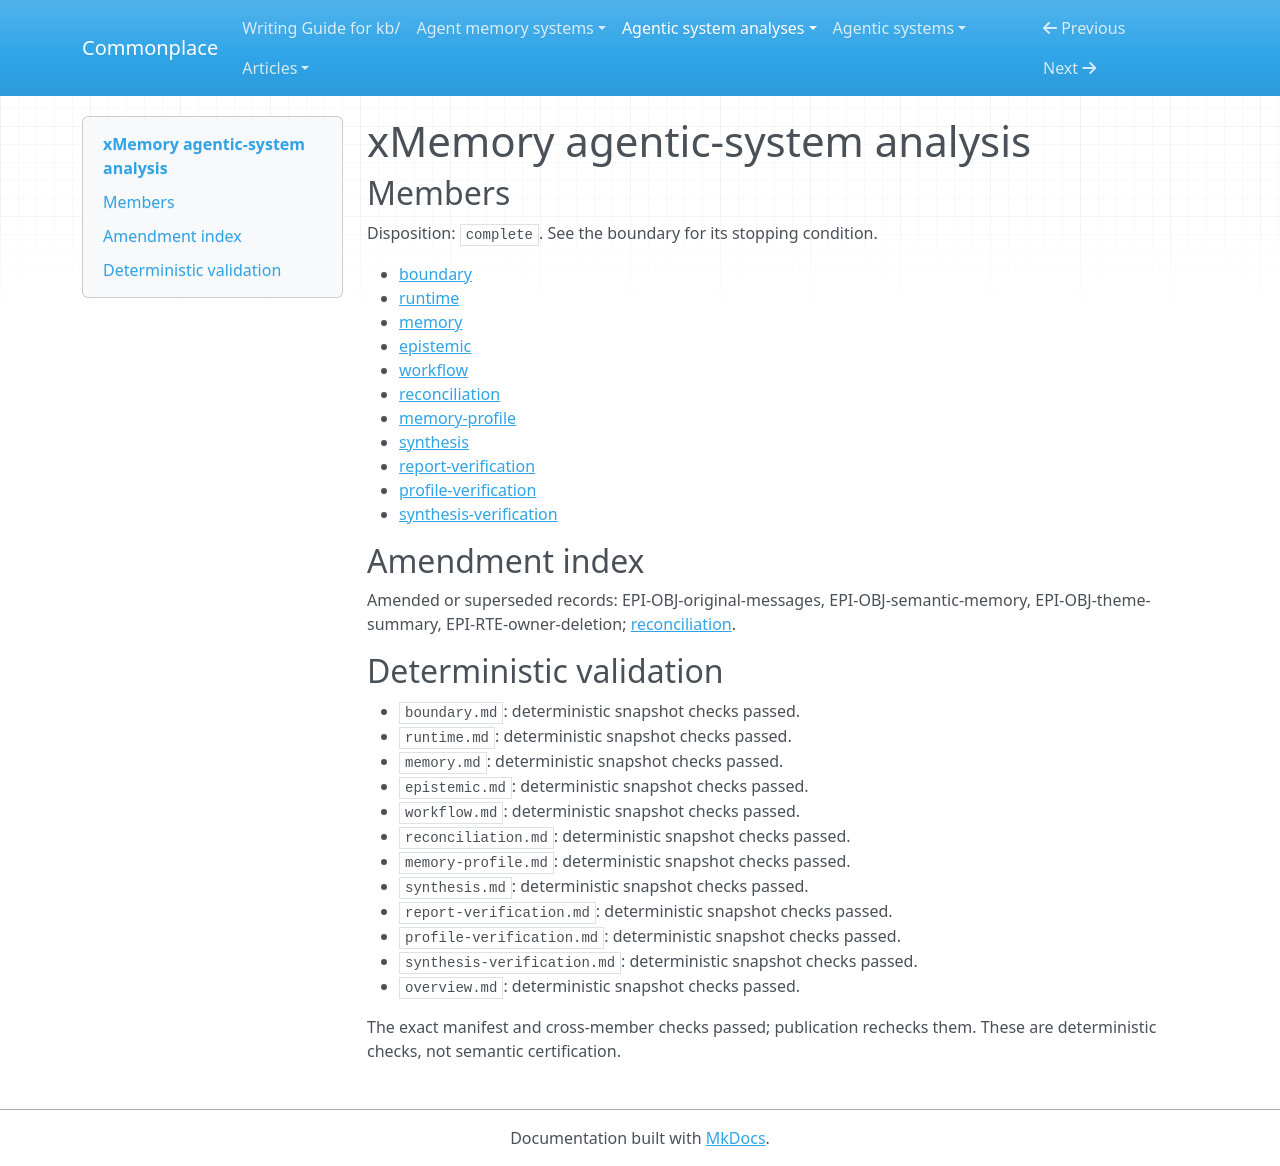

repository: zby/commonplace · page: agentic-system-analyses/retained/hu-xiaobai--xmemory/overview/index.html · generator: mkdocs

---
type: agentic-system-analyses/types/agentic-system-analysis-overview.md
description: xMemory retains conversation traces and derived memory for hierarchical,
  score-guided QA; source wiring supports later reuse, not verified fidelity, uncertainty
  reduction or improvement.
run-id: AAS-2026-10-15-xmemory-b9a2b9f58eda-01
result-disposition: complete
target-class: memory/knowledge/context-engineering system
boundary-kind: whole-system
reviewed-boundary: 1a4f9dd8abd7f2da86bfe6afe4293a1ea1c63608
analysis-cutoff: '2026-10-15'
evidence-tier: code-grounded
system: xMemory
run-date: '2026-10-15'
inputs-commit: a568c6dc489ad546374536b642c3889ce23149a8
---

# xMemory agentic-system analysis

## Members

Disposition: `complete`. See the boundary for its stopping condition.

- [boundary](./boundary.md)
- [runtime](./runtime.md)
- [memory](./memory.md)
- [epistemic](./epistemic.md)
- [workflow](./workflow.md)
- [reconciliation](./reconciliation.md)
- [memory-profile](./memory-profile.md)
- [synthesis](./synthesis.md)
- [report-verification](./report-verification.md)
- [profile-verification](./profile-verification.md)
- [synthesis-verification](./synthesis-verification.md)

## Amendment index

Amended or superseded records: EPI-OBJ-original-messages, EPI-OBJ-semantic-memory, EPI-OBJ-theme-summary, EPI-RTE-owner-deletion; [reconciliation](reconciliation.md).

## Deterministic validation

- `boundary.md`: deterministic snapshot checks passed.
- `runtime.md`: deterministic snapshot checks passed.
- `memory.md`: deterministic snapshot checks passed.
- `epistemic.md`: deterministic snapshot checks passed.
- `workflow.md`: deterministic snapshot checks passed.
- `reconciliation.md`: deterministic snapshot checks passed.
- `memory-profile.md`: deterministic snapshot checks passed.
- `synthesis.md`: deterministic snapshot checks passed.
- `report-verification.md`: deterministic snapshot checks passed.
- `profile-verification.md`: deterministic snapshot checks passed.
- `synthesis-verification.md`: deterministic snapshot checks passed.
- `overview.md`: deterministic snapshot checks passed.

The exact manifest and cross-member checks passed; publication rechecks them. These are deterministic checks, not semantic certification.
